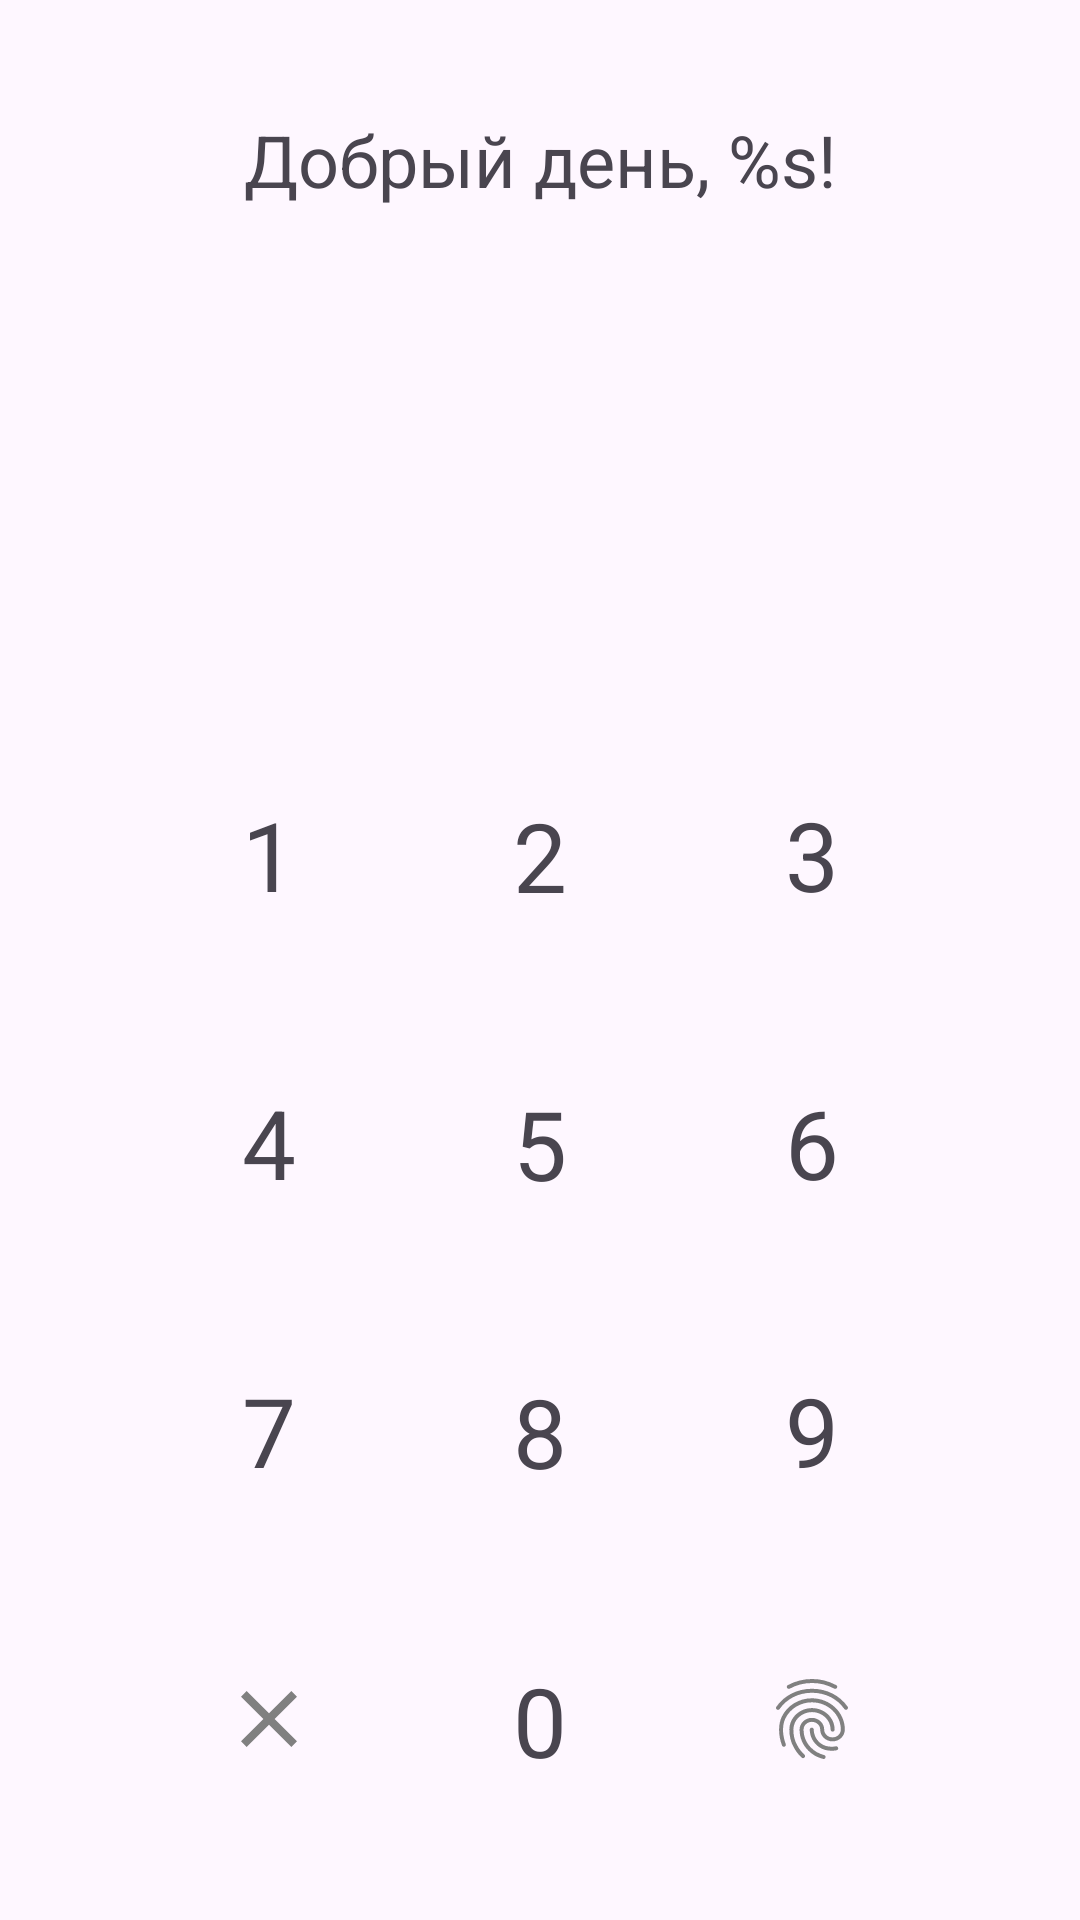

This screen was rendered from an Android layout file. Write that file and the resources it references.
<!-- AndroidManifest.xml: application theme Theme.BankImitation -->
<!-- res/layout/activity_main.xml -->
<?xml version="1.0" encoding="utf-8"?>
<androidx.constraintlayout.widget.ConstraintLayout xmlns:android="http://schemas.android.com/apk/res/android"
    xmlns:app="http://schemas.android.com/apk/res-auto"
    xmlns:tools="http://schemas.android.com/tools"
    android:layout_width="match_parent"
    android:layout_height="match_parent"
    android:layout_weight="1"
    android:paddingLeft="16dp"
    android:paddingRight="16dp"
    tools:context=".activities.MainActivity">

    <TextView
        android:id="@+id/nameTextView"
        android:layout_width="match_parent"
        android:layout_height="wrap_content"
        android:gravity="center"
        android:text="@string/greetings"
        android:textSize="24sp"
        app:layout_constraintBottom_toTopOf="@+id/passwordTextView"
        app:layout_constraintTop_toTopOf="parent"
        app:layout_constraintVertical_bias="0.5"
        tools:layout_editor_absoluteX="32dp" />

    <EditText
        android:id="@+id/passwordTextView"
        android:layout_width="match_parent"
        android:layout_height="wrap_content"
        android:background="@null"
        android:gravity="center"
        android:inputType="numberPassword"
        android:padding="8dp"
        android:focusable="false"
        android:focusableInTouchMode="false"
        android:textSize="48sp"
        app:layout_constraintBottom_toTopOf="@+id/oneButton"
        app:layout_constraintTop_toBottomOf="@+id/nameTextView"
        app:layout_constraintVertical_bias="0.5"
        tools:layout_editor_absoluteX="32dp" />

    <TextView
        android:id="@+id/oneButton"
        android:layout_width="wrap_content"
        android:layout_height="wrap_content"
        android:background="?android:attr/selectableItemBackground"
        android:layout_marginTop="32dp"
        android:padding="8dp"
        android:text="1"
        android:textSize="32sp"
        app:layout_constraintBottom_toTopOf="@+id/fourButton"
        app:layout_constraintEnd_toStartOf="@+id/twoButton"
        app:layout_constraintHorizontal_bias="0.5"
        app:layout_constraintStart_toStartOf="parent"
        app:layout_constraintTop_toBottomOf="@+id/passwordTextView"
        app:layout_constraintVertical_bias="0.5" />

    <TextView
        android:id="@+id/twoButton"
        android:layout_width="wrap_content"
        android:layout_height="wrap_content"
        android:layout_marginTop="32dp"
        android:padding="8dp"
        android:background="?android:attr/selectableItemBackground"
        android:text="2"
        android:textSize="32sp"
        app:layout_constraintBottom_toTopOf="@+id/fiveButton"
        app:layout_constraintEnd_toStartOf="@+id/threeButton"
        app:layout_constraintHorizontal_bias="0.5"
        app:layout_constraintStart_toEndOf="@+id/oneButton"
        app:layout_constraintTop_toBottomOf="@+id/passwordTextView"
        app:layout_constraintVertical_bias="0.5" />

    <TextView
        android:id="@+id/threeButton"
        android:layout_width="wrap_content"
        android:layout_height="wrap_content"
        android:layout_marginTop="32dp"
        android:background="?android:attr/selectableItemBackground"
        android:padding="8dp"
        android:text="3"
        android:textSize="32sp"
        app:layout_constraintBottom_toTopOf="@+id/sixButton"
        app:layout_constraintEnd_toEndOf="parent"
        app:layout_constraintHorizontal_bias="0.5"
        app:layout_constraintStart_toEndOf="@+id/twoButton"
        app:layout_constraintTop_toBottomOf="@+id/passwordTextView"
        app:layout_constraintVertical_bias="0.5" />

    <TextView
        android:id="@+id/fourButton"
        android:layout_width="wrap_content"
        android:layout_height="wrap_content"
        android:padding="8dp"
        android:text="4"
        android:background="?android:attr/selectableItemBackground"
        android:textSize="32sp"
        app:layout_constraintBottom_toTopOf="@+id/sevenButton"
        app:layout_constraintEnd_toStartOf="@+id/fiveButton"
        app:layout_constraintHorizontal_bias="0.5"
        app:layout_constraintStart_toStartOf="parent"
        app:layout_constraintTop_toBottomOf="@+id/oneButton"
        app:layout_constraintVertical_bias="0.5" />

    <TextView
        android:id="@+id/fiveButton"
        android:layout_width="wrap_content"
        android:layout_height="wrap_content"
        android:padding="8dp"
        android:text="5"
        android:background="?android:attr/selectableItemBackground"
        android:textSize="32sp"
        app:layout_constraintBottom_toTopOf="@+id/eightButton"
        app:layout_constraintEnd_toStartOf="@+id/sixButton"
        app:layout_constraintHorizontal_bias="0.5"
        app:layout_constraintStart_toEndOf="@+id/fourButton"
        app:layout_constraintTop_toBottomOf="@+id/twoButton"
        app:layout_constraintVertical_bias="0.5" />

    <TextView
        android:id="@+id/sixButton"
        android:layout_width="wrap_content"
        android:layout_height="wrap_content"
        android:padding="8dp"
        android:text="6"
        android:background="?android:attr/selectableItemBackground"
        android:textSize="32sp"
        app:layout_constraintBottom_toTopOf="@+id/nineButton"
        app:layout_constraintEnd_toEndOf="parent"
        app:layout_constraintHorizontal_bias="0.5"
        app:layout_constraintStart_toEndOf="@+id/fiveButton"
        app:layout_constraintTop_toBottomOf="@+id/threeButton"
        app:layout_constraintVertical_bias="0.5" />

    <TextView
        android:id="@+id/sevenButton"
        android:layout_width="wrap_content"
        android:layout_height="wrap_content"
        android:padding="8dp"
        android:text="7"
        android:background="?android:attr/selectableItemBackground"
        android:textSize="32sp"
        app:layout_constraintBottom_toTopOf="@+id/resetPassword"
        app:layout_constraintEnd_toStartOf="@+id/eightButton"
        app:layout_constraintHorizontal_bias="0.5"
        app:layout_constraintStart_toStartOf="parent"
        app:layout_constraintTop_toBottomOf="@+id/fourButton"
        app:layout_constraintVertical_bias="0.5" />

    <TextView
        android:id="@+id/eightButton"
        android:layout_width="wrap_content"
        android:layout_height="wrap_content"
        android:padding="8dp"
        android:text="8"
        android:background="?android:attr/selectableItemBackground"
        android:textSize="32sp"
        app:layout_constraintBottom_toTopOf="@+id/zeroButton"
        app:layout_constraintEnd_toStartOf="@+id/nineButton"
        app:layout_constraintHorizontal_bias="0.5"
        app:layout_constraintStart_toEndOf="@+id/sevenButton"
        app:layout_constraintTop_toBottomOf="@+id/fiveButton" />

    <TextView
        android:id="@+id/nineButton"
        android:layout_width="wrap_content"
        android:layout_height="wrap_content"
        android:padding="8dp"
        android:text="9"
        android:background="?android:attr/selectableItemBackground"
        android:textSize="32sp"
        app:layout_constraintBottom_toTopOf="@+id/fingerPrintButton"
        app:layout_constraintEnd_toEndOf="parent"
        app:layout_constraintHorizontal_bias="0.5"
        app:layout_constraintStart_toEndOf="@+id/eightButton"
        app:layout_constraintTop_toBottomOf="@+id/sixButton"
        app:layout_constraintVertical_bias="0.5" />

    <TextView
        android:id="@+id/zeroButton"
        android:layout_width="wrap_content"
        android:layout_height="wrap_content"
        android:padding="8dp"
        android:text="0"
        android:background="?android:attr/selectableItemBackground"
        android:textSize="32sp"
        app:layout_constraintBottom_toBottomOf="parent"
        app:layout_constraintEnd_toStartOf="@+id/fingerPrintButton"
        app:layout_constraintHorizontal_bias="0.5"
        app:layout_constraintStart_toEndOf="@+id/resetPassword"
        app:layout_constraintTop_toBottomOf="@+id/eightButton"
        app:layout_constraintVertical_bias="0.5" />

    <ImageButton
        android:id="@+id/resetPassword"
        android:layout_width="wrap_content"
        android:layout_height="wrap_content"
        android:padding="14dp"
        android:background="?android:attr/selectableItemBackground"
        app:layout_constraintBottom_toBottomOf="parent"
        app:layout_constraintEnd_toStartOf="@+id/zeroButton"
        app:layout_constraintStart_toStartOf="parent"
        app:layout_constraintTop_toBottomOf="@+id/sevenButton"
        app:srcCompat="@drawable/baseline_close_32" />


    <ImageButton
        android:id="@+id/fingerPrintButton"
        android:layout_width="wrap_content"
        android:layout_height="wrap_content"
        android:background="?android:attr/selectableItemBackground"
        android:padding="14dp"
        android:scaleType="centerCrop"
        android:src="@drawable/baseline_fingerprint_32"
        app:circularflow_viewCenter="@id/zeroButton"
        app:layout_constraintBottom_toBottomOf="parent"
        app:layout_constraintEnd_toEndOf="parent"
        app:layout_constraintHorizontal_bias="0.5"
        app:layout_constraintStart_toEndOf="@+id/zeroButton"
        app:layout_constraintTop_toBottomOf="@+id/nineButton"
        app:layout_constraintVertical_bias="0.5"
        app:srcCompat="@drawable/baseline_fingerprint_32" />


</androidx.constraintlayout.widget.ConstraintLayout>
<!-- resources referenced by this layout -->
<resources>
  <!-- drawable baseline_close_32 (drawable) -->
  <vector android:height="32dp" android:tint="#808080"
      android:viewportHeight="24" android:viewportWidth="24"
      android:width="32dp" xmlns:android="http://schemas.android.com/apk/res/android">
      <path android:fillColor="@android:color/white" android:pathData="M19,6.41L17.59,5 12,10.59 6.41,5 5,6.41 10.59,12 5,17.59 6.41,19 12,13.41 17.59,19 19,17.59 13.41,12z"/>
  </vector>
  <!-- drawable baseline_fingerprint_32: vector/xml drawable (drawable, 2364 chars, omitted) -->
  <string name="greetings">Добрый день, %s!</string>
  <style name="Theme.BankImitation" parent="Base.Theme.BankImitation" />
  <style name="Base.Theme.BankImitation" parent="Theme.Material3.DayNight.NoActionBar">
          
           <item name="colorPrimary">@color/green</item>
      </style>
  <color name="green">#008000</color>
</resources>
